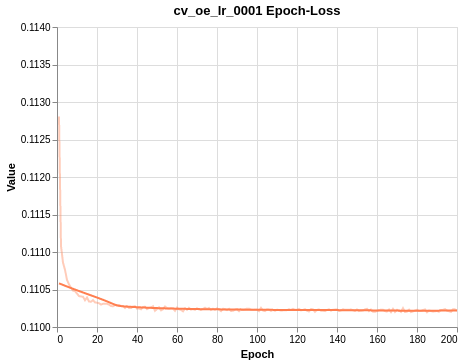

The table this chart was drawn from, first rows:
Wall time, Step, Value
1613667195, 1, 0.1128
1613667645, 2, 0.1111
1613668097, 3, 0.1109
1613668548, 4, 0.1108
1613668998, 5, 0.1106
1613672766, 6, 0.1106
1613673222, 7, 0.1105
1613673677, 8, 0.1105
1613674132, 9, 0.1105
1613674583, 10, 0.1104
1613678307, 11, 0.1104
1613678762, 12, 0.1104
1613679219, 13, 0.1104
1613679674, 14, 0.1104
1613680420, 15, 0.1104
1613684198, 16, 0.1103
1613684647, 17, 0.1103
1613685097, 18, 0.1104
1613685548, 19, 0.1103
1613686003, 20, 0.1103
1613689793, 21, 0.1103
1613690244, 22, 0.1103
1613690696, 23, 0.1103
1613691145, 24, 0.1103
1613691594, 25, 0.1103
1613695389, 26, 0.1103
1613695844, 27, 0.1103
1613696297, 28, 0.1103
1613696748, 29, 0.1103
1613697520, 30, 0.1103
1613701257, 31, 0.1103
1613701712, 32, 0.1103
1613702167, 33, 0.1103
1613702624, 34, 0.1103
1613703079, 35, 0.1103
1613706814, 36, 0.1103
1613707268, 37, 0.1103
1613707722, 38, 0.1103
1613708176, 39, 0.1103
1613708633, 40, 0.1102
1613712405, 41, 0.1102
1613712857, 42, 0.1102
1613713307, 43, 0.1103
1613713758, 44, 0.1103
1613714394, 45, 0.1102
1613718381, 46, 0.1103
1613718832, 47, 0.1103
1613719283, 48, 0.1103
1613719733, 49, 0.1102
1613720185, 50, 0.1102
1613723974, 51, 0.1103
1613724431, 52, 0.1102
1613724888, 53, 0.1102
1613725339, 54, 0.1103
1613725789, 55, 0.1103
1613729550, 56, 0.1102
1613730006, 57, 0.1103
1613730461, 58, 0.1102
1613730917, 59, 0.1102
1613731644, 60, 0.1103
... 140 more rows
